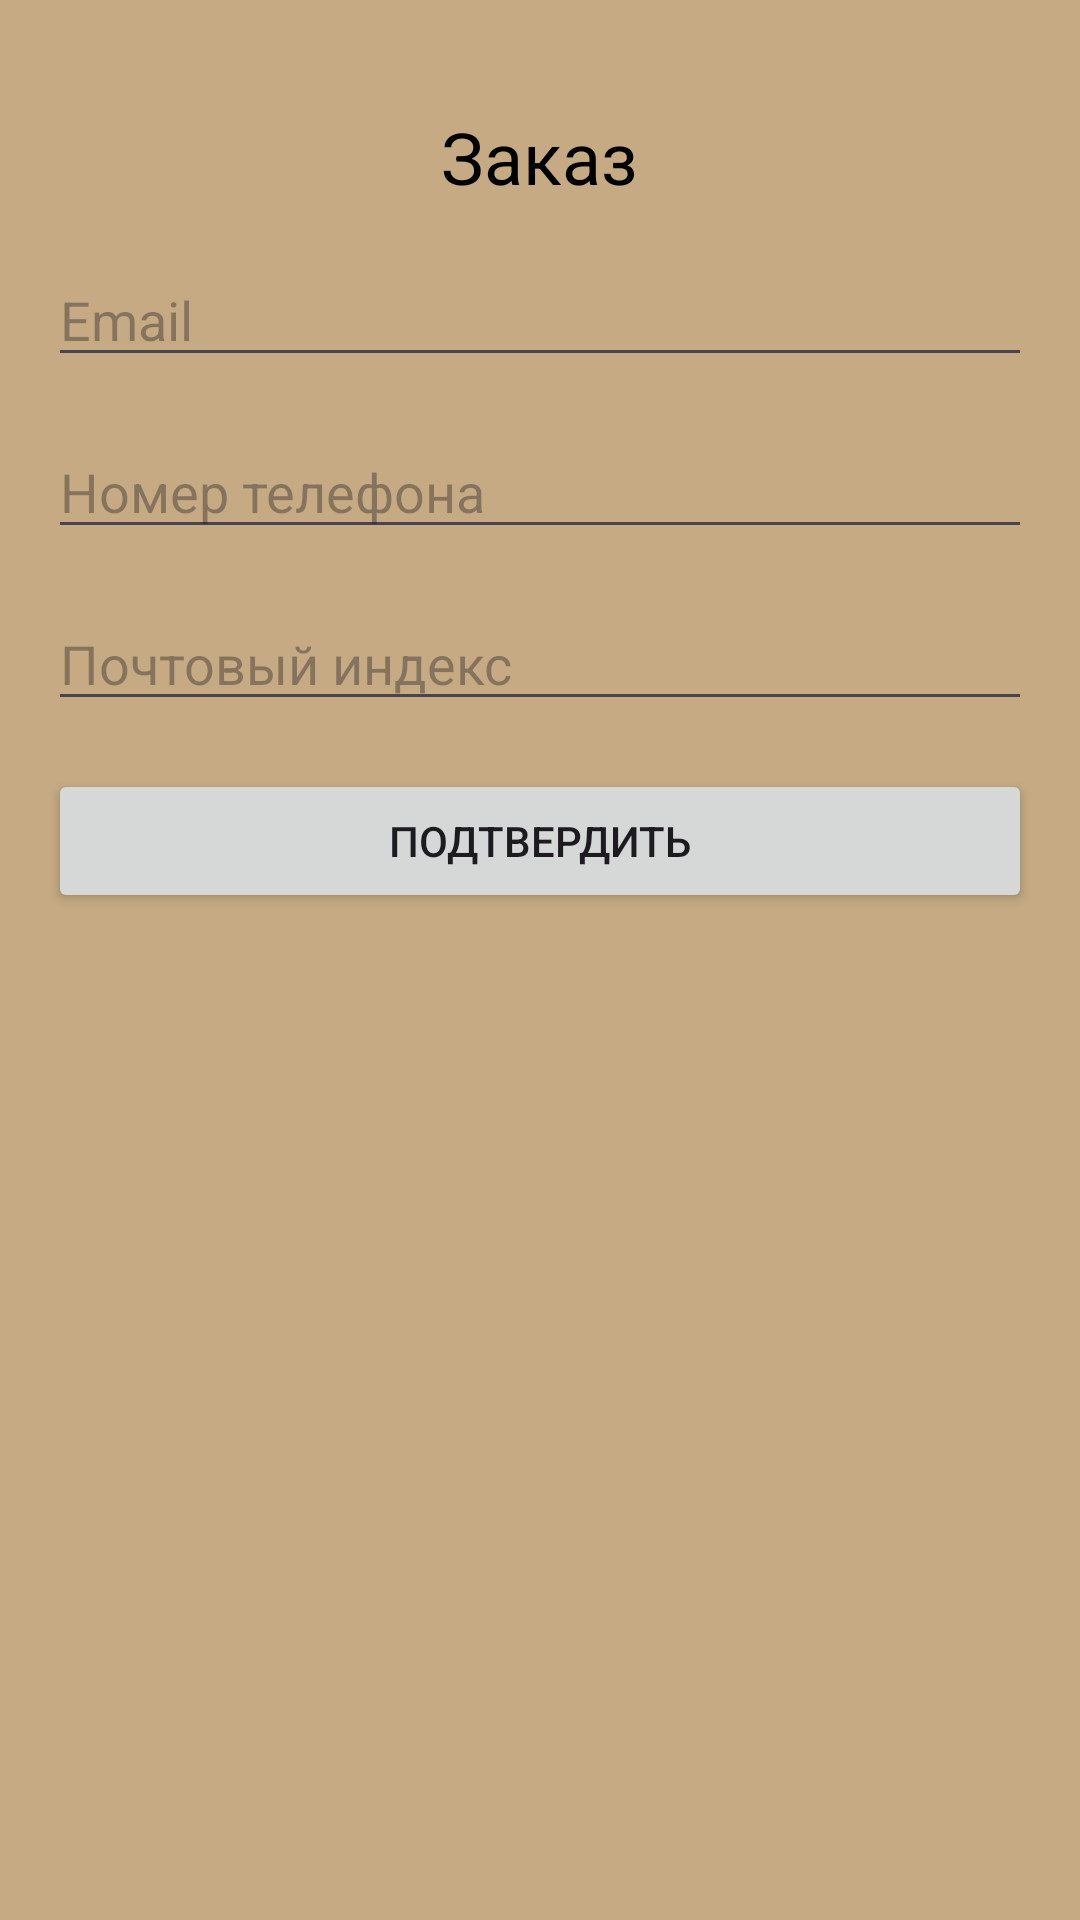

Android layout source for this screen:
<!-- AndroidManifest.xml: application theme Theme.MyShop -->
<!-- res/layout/activity_complete_order.xml -->
<?xml version="1.0" encoding="utf-8"?>
<ScrollView xmlns:android="http://schemas.android.com/apk/res/android"
    xmlns:tools="http://schemas.android.com/tools"
    android:layout_width="match_parent"
    android:layout_height="match_parent"
    android:background="#C5AA83">

    <RelativeLayout
        android:layout_width="match_parent"
        android:layout_height="wrap_content"
        android:padding="16dp">

        
        <TextView
            android:layout_marginTop="20dp"
            android:id="@+id/text_order"
            android:layout_width="wrap_content"
            android:layout_height="wrap_content"
            android:text="Заказ"
            android:textSize="24sp"
            android:textColor="#000000"
            android:layout_alignParentTop="true"
            android:layout_centerHorizontal="true" />
        
        <EditText
            android:id="@+id/edit_email"
            android:layout_width="match_parent"
            android:layout_height="wrap_content"
            android:hint="Email"
            android:inputType="textEmailAddress"
            android:layout_below="@id/text_order"
            android:layout_marginTop="16dp" />

        
        <EditText
            android:id="@+id/edit_phone"
            android:layout_width="match_parent"
            android:layout_height="wrap_content"
            android:hint="Номер телефона"
            android:inputType="phone"
            android:layout_below="@id/edit_email"
            android:layout_marginTop="16dp" />

        
        <EditText
            android:id="@+id/edit_zip"
            android:layout_width="match_parent"
            android:layout_height="wrap_content"
            android:hint="Почтовый индекс"
            android:inputType="number"
            android:layout_below="@id/edit_phone"
            android:layout_marginTop="16dp" />

        
        <Button
            android:id="@+id/button_confirm"
            android:layout_width="match_parent"
            android:layout_height="wrap_content"
            android:text="Подтвердить"
            android:layout_below="@id/edit_zip"
            android:layout_marginTop="16dp"
            android:layout_centerHorizontal="true" />



    </RelativeLayout>

</ScrollView>
<!-- resources referenced by this layout -->
<resources>
  <style name="Theme.MyShop" parent="Base.Theme.MyShop" />
  <style name="Base.Theme.MyShop" parent="Theme.Material3.DayNight.NoActionBar">
          
           <item name="colorPrimary">@color/cmy_light_primary</item>
      </style>
  <color name="cmy_light_primary">#03DAC5</color>
</resources>
